Dataset: dataset (GitHub, nandakishormpai/Plant_Disease_Detector). Classes: cherry powdery mildew, pepper healthy, potato healthy, tomato late blight, tomato septoria leaf spot, tomato spider mites two spotted spider mite, tomato target spot, tomato mosaic virus, tomato healthy.

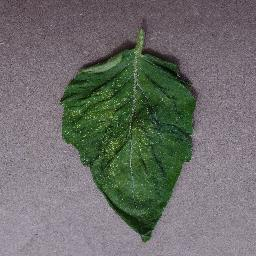
Label: tomato spider mites two spotted spider mite

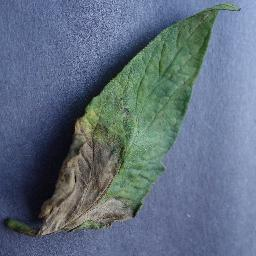
Label: tomato late blight

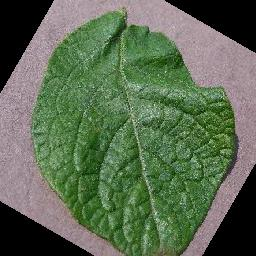
Label: potato healthy

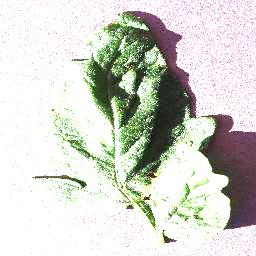
Label: tomato target spot

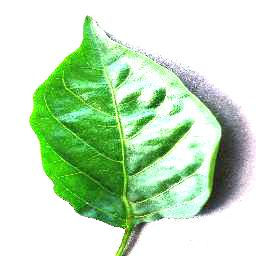
Label: pepper healthy

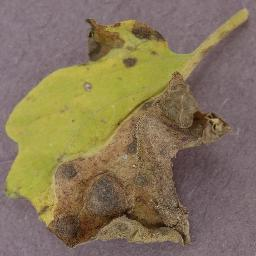
Label: tomato septoria leaf spot
